Run: headless pygame with SDL's dummy video driver; simulated clock (each Clock.tick advances the game by its frame time, no real sleeping); random seed 0; keys injected as events and as key.get_pressed() state; no mouse input.
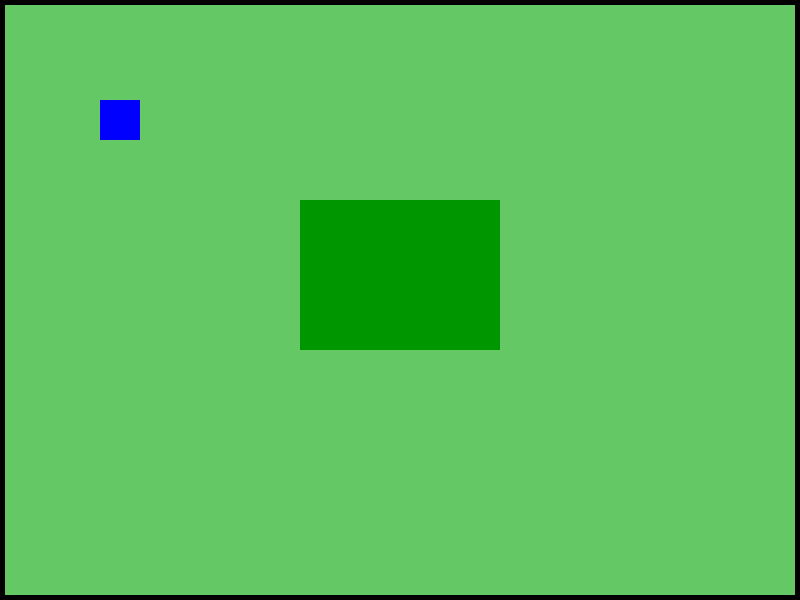
Frame 1 of 4 · flips 1–60 · no input
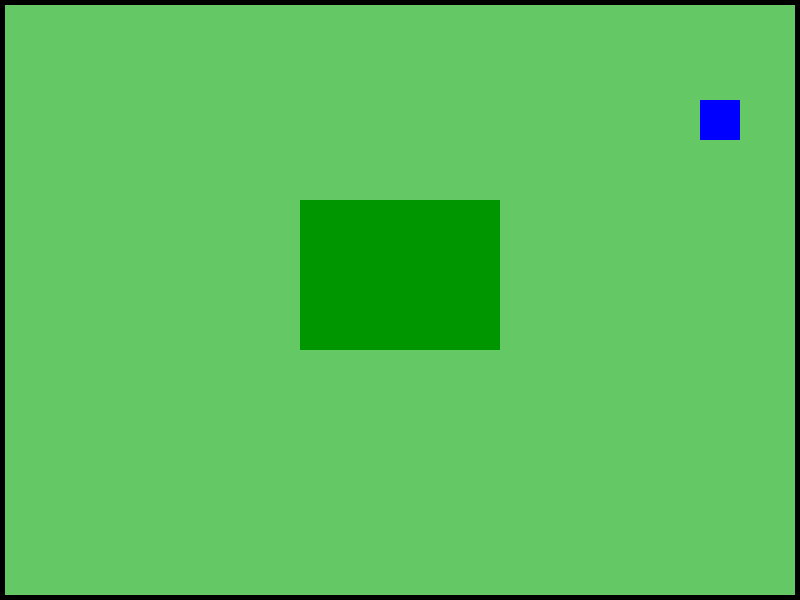
Frame 2 of 4 · flips 61–180 · tapped SPACE, RETURN · held RIGHT (→), D
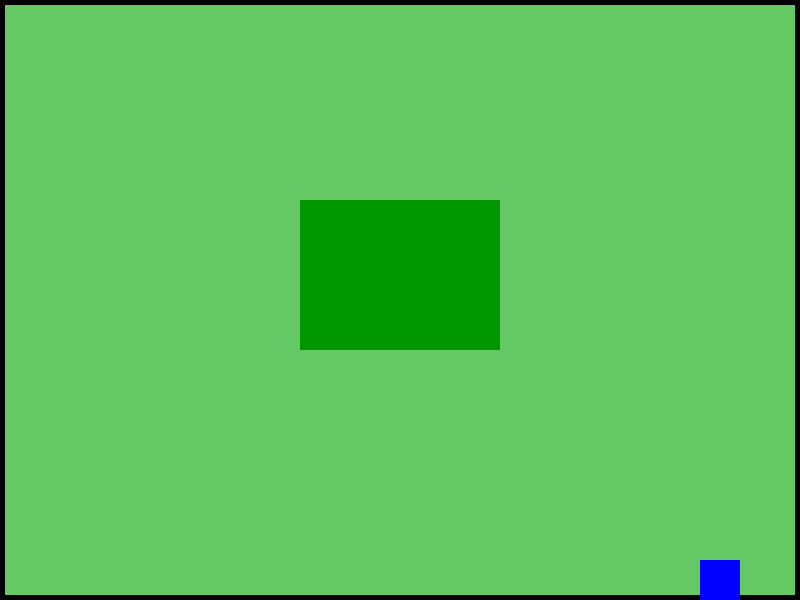
Frame 3 of 4 · flips 181–300 · held DOWN (↓), S
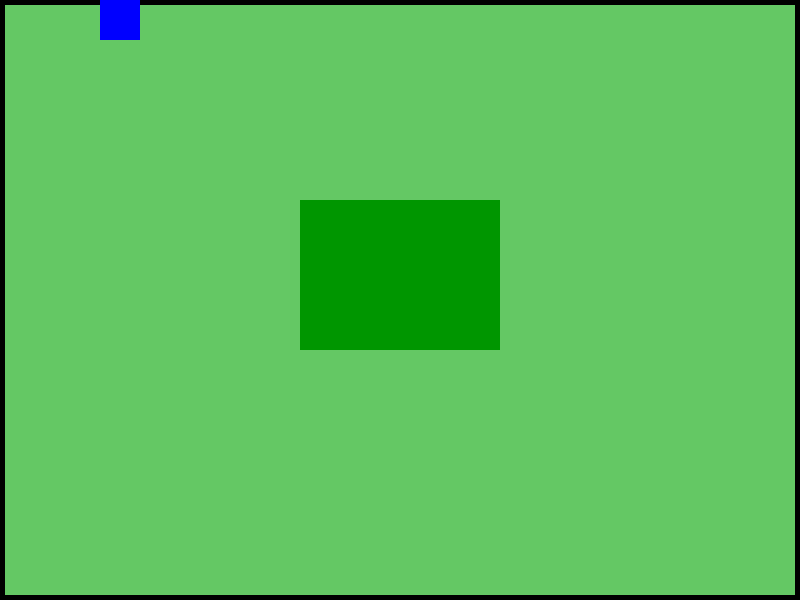
Frame 4 of 4 · flips 301–420 · held LEFT (←), A, UP (↑), W

The pygame program that drew these frames:


import pygame
import sys
import random

pygame.init()

WIDTH, HEIGHT = 800, 600
screen = pygame.display.set_mode((WIDTH, HEIGHT))
pygame.display.set_caption("Pokemon Style Game")

clock = pygame.time.Clock()

MAP_WIDTH = 800
MAP_HEIGHT = 600

player = pygame.Rect(100, 100, 40, 40)
speed = 5

# 🌿 Grass area
grass = pygame.Rect(300, 200, 200, 150)

running = True
while running:

    for event in pygame.event.get():
        if event.type == pygame.QUIT:
            running = False

    keys = pygame.key.get_pressed()

    old_x = player.x
    old_y = player.y

    if keys[pygame.K_LEFT]:
        player.x -= speed
    if keys[pygame.K_RIGHT]:
        player.x += speed
    if keys[pygame.K_UP]:
        player.y -= speed
    if keys[pygame.K_DOWN]:
        player.y += speed

    # Border collision
    if player.left < 0 or player.right > MAP_WIDTH:
        player.x = old_x

    if player.top < 0 or player.bottom > MAP_HEIGHT:
        player.y = old_y

    # 🌿 Check grass collision
    if player.colliderect(grass):
        if random.randint(1, 150) == 1:
            print("🌟 A wild Pokémon appeared!")

    # Draw background
    screen.fill((100, 200, 100))

    # Draw border
    pygame.draw.rect(screen, (0, 0, 0), (0, 0, MAP_WIDTH, MAP_HEIGHT), 5)

    # Draw grass
    pygame.draw.rect(screen, (0, 150, 0), grass)

    # Draw player
    pygame.draw.rect(screen, (0, 0, 255), player)

    pygame.display.update()
    clock.tick(60)

pygame.quit()
sys.exit()
